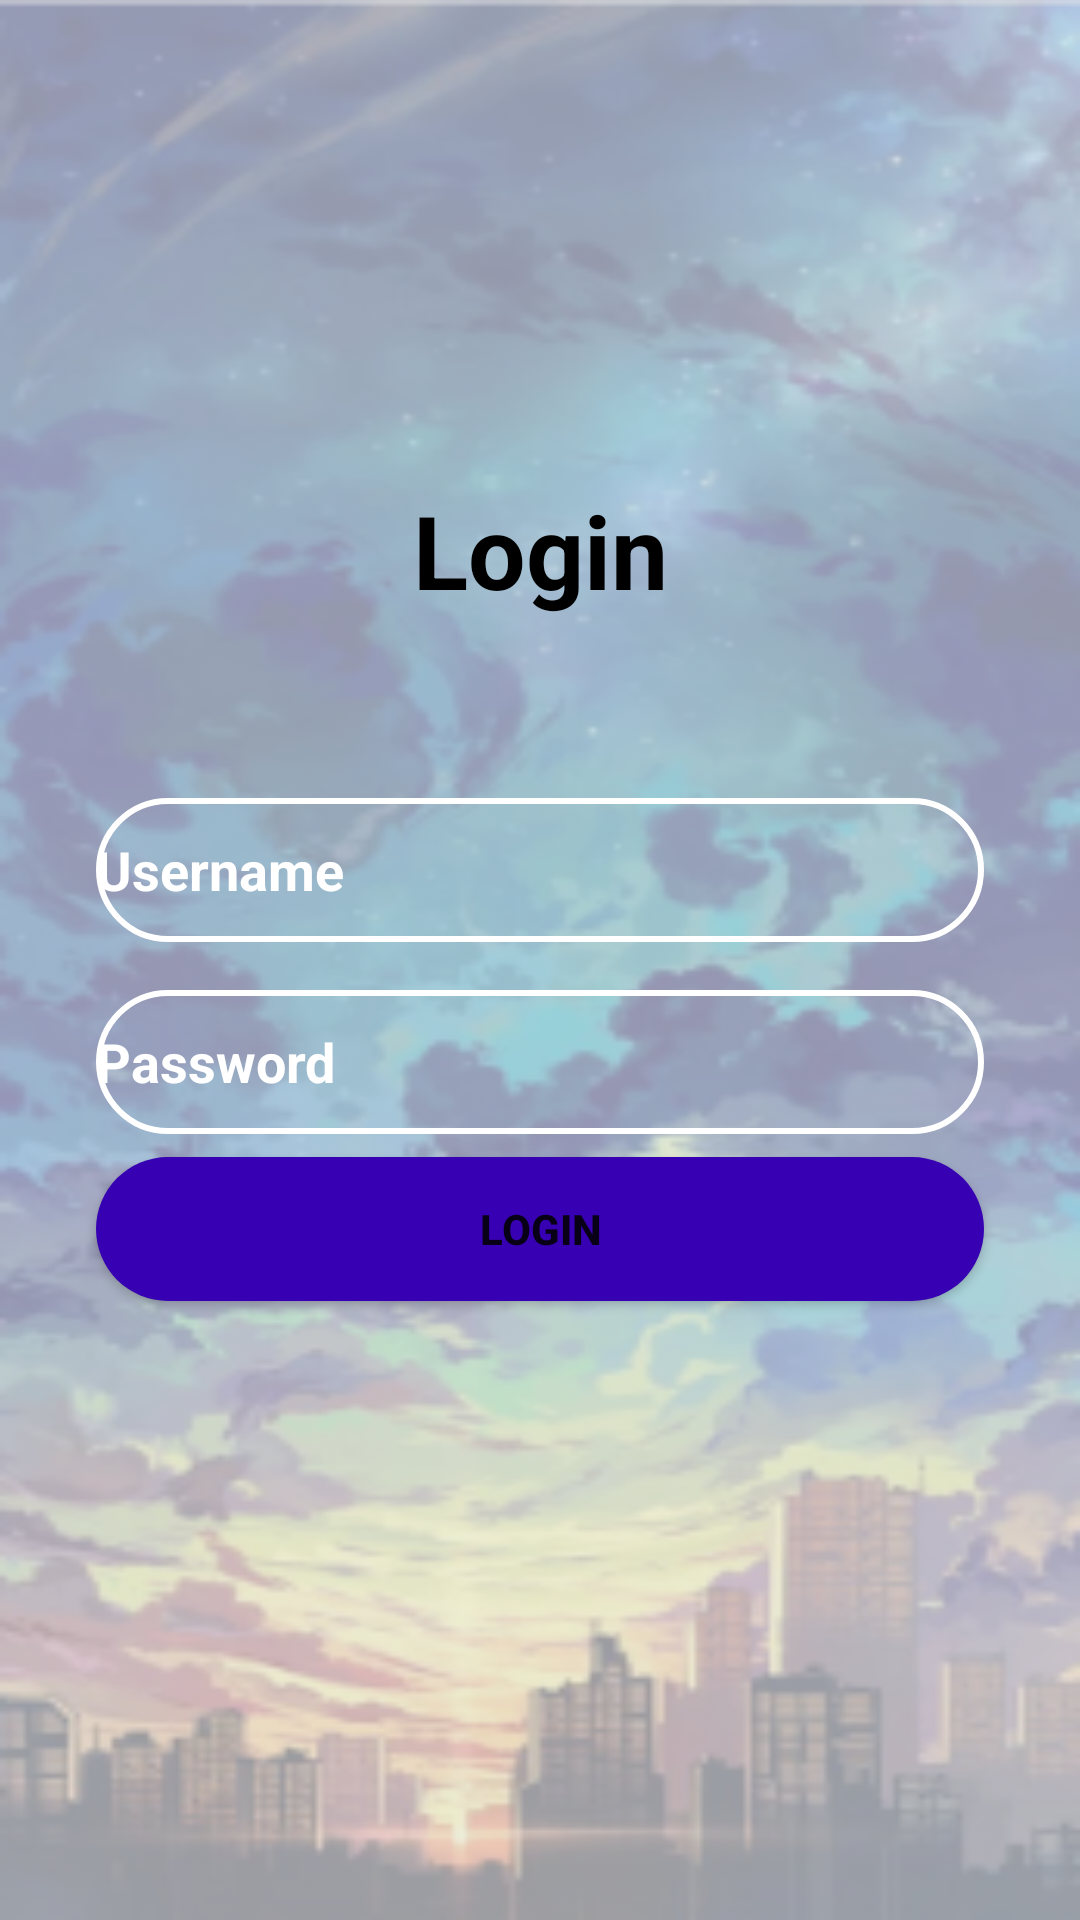

Layout XML and referenced resources for this Android screen:
<!-- AndroidManifest.xml: application theme Theme.TebakFoto -->
<!-- res/layout/activity_login.xml -->
<?xml version="1.0" encoding="utf-8"?>
<androidx.constraintlayout.widget.ConstraintLayout xmlns:android="http://schemas.android.com/apk/res/android"
    xmlns:app="http://schemas.android.com/apk/res-auto"
    xmlns:tools="http://schemas.android.com/tools"
    android:layout_width="match_parent"
    android:layout_height="match_parent"
    android:layout_gravity="center"
    android:background="@drawable/bg"
    android:orientation="vertical"
    tools:context=".Login">

    <TextView
        android:id="@+id/textView3"
        android:layout_width="wrap_content"
        android:layout_height="wrap_content"
        android:text="Login"
        android:textColor="@android:color/black"
        android:textSize="34sp"
        android:textStyle="bold"
        app:layout_constraintBottom_toBottomOf="parent"
        app:layout_constraintEnd_toEndOf="parent"
        app:layout_constraintStart_toStartOf="parent"
        app:layout_constraintTop_toTopOf="parent"
        app:layout_constraintVertical_bias="0.26999998" />

    <EditText
        android:id="@+id/lg_Usename"
        android:layout_width="0dp"
        android:layout_height="wrap_content"
        android:layout_marginStart="32dp"
        android:layout_marginTop="60dp"
        android:layout_marginEnd="32dp"
        android:background="@drawable/input_bg"
        android:drawableLeft="@drawable/ic_baseline"
        android:ems="10"
        android:hint="Username"
        android:inputType="textPersonName"
        android:minHeight="48dp"
        android:textColorHint="@color/white"
        android:textStyle="bold"
        app:layout_constraintEnd_toEndOf="parent"
        app:layout_constraintHorizontal_bias="0.497"
        app:layout_constraintStart_toStartOf="parent"
        app:layout_constraintTop_toBottomOf="@+id/textView3" />

    <EditText
        android:id="@+id/lg_Pass"
        android:layout_width="0dp"
        android:layout_height="wrap_content"
        android:layout_marginTop="16dp"
        android:background="@drawable/input_bg"
        android:drawableLeft="@drawable/ic_baseline_lock"
        android:ems="10"
        android:hint="Password"
        android:inputType="textPassword"
        android:minHeight="48dp"
        android:textColorHint="@color/white"
        android:textStyle="bold"
        app:layout_constraintEnd_toEndOf="@+id/lg_Usename"
        app:layout_constraintStart_toStartOf="@+id/lg_Usename"
        app:layout_constraintTop_toBottomOf="@+id/lg_Usename" />

    <Button
        android:id="@+id/lg_btnLog"
        android:layout_width="0dp"
        android:layout_height="wrap_content"
        android:layout_marginBottom="180dp"
        android:background="@drawable/btn_bg"
        android:text="Login"
        android:textStyle="bold"
        app:layout_constraintBottom_toBottomOf="parent"
        app:layout_constraintEnd_toEndOf="@+id/lg_Pass"
        app:layout_constraintHorizontal_bias="0.0"
        app:layout_constraintStart_toStartOf="@+id/lg_Pass"
        app:layout_constraintTop_toBottomOf="@+id/lg_Pass"
        app:layout_constraintVertical_bias="0.23" />

</androidx.constraintlayout.widget.ConstraintLayout>
<!-- resources referenced by this layout -->
<resources>
  <!-- drawable bg: png bitmap (drawable-v24, 106885 bytes) -->
  <!-- drawable btn_bg (drawable) -->
  <?xml version="1.0" encoding="utf-8"?>
  <shape xmlns:android="http://schemas.android.com/apk/res/android">
  
      <solid android:color="@color/purple_700"/>
      <corners android:radius="70dp"/>
  </shape>
  <!-- drawable input_bg (drawable) -->
  <?xml version="1.0" encoding="utf-8"?>
  <shape xmlns:android="http://schemas.android.com/apk/res/android">
      <stroke android:color="@color/white" android:width="2dp"/>
      <corners android:radius="70dp"/>/
  
  </shape>
  <style name="Theme.TebakFoto" parent="Theme.MaterialComponents.DayNight.DarkActionBar">
          
          <item name="colorPrimary">@color/purple_500</item>
          <item name="colorPrimaryVariant">@color/purple_700</item>
          <item name="colorOnPrimary">@color/white</item>
          
          <item name="colorSecondary">@color/teal_200</item>
          <item name="colorSecondaryVariant">@color/teal_700</item>
          <item name="colorOnSecondary">@color/black</item>
          
          <item name="android:statusBarColor" tools:targetApi="l">?attr/colorPrimaryVariant</item>
          
      </style>
  <!-- not gathered from this repository: default colours our renderer supplied (Android Studio template values) -->
  <color name="purple_500">#FF6200EE</color>
  <color name="purple_700">#FF3700B3</color>
  <color name="teal_200">#FF03DAC5</color>
  <color name="teal_700">#FF018786</color>
  <color name="black">#FF000000</color>
  <color name="white">#FFFFFFFF</color>
</resources>
